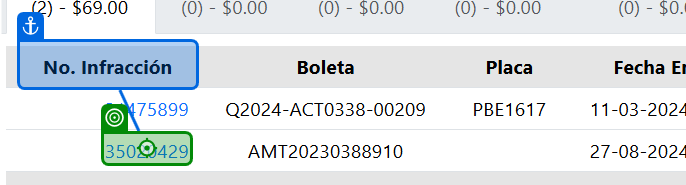
Task: Robotic Enterprise Framework
Workflow: DescargarCitasAMT

Step 1 [then]: click

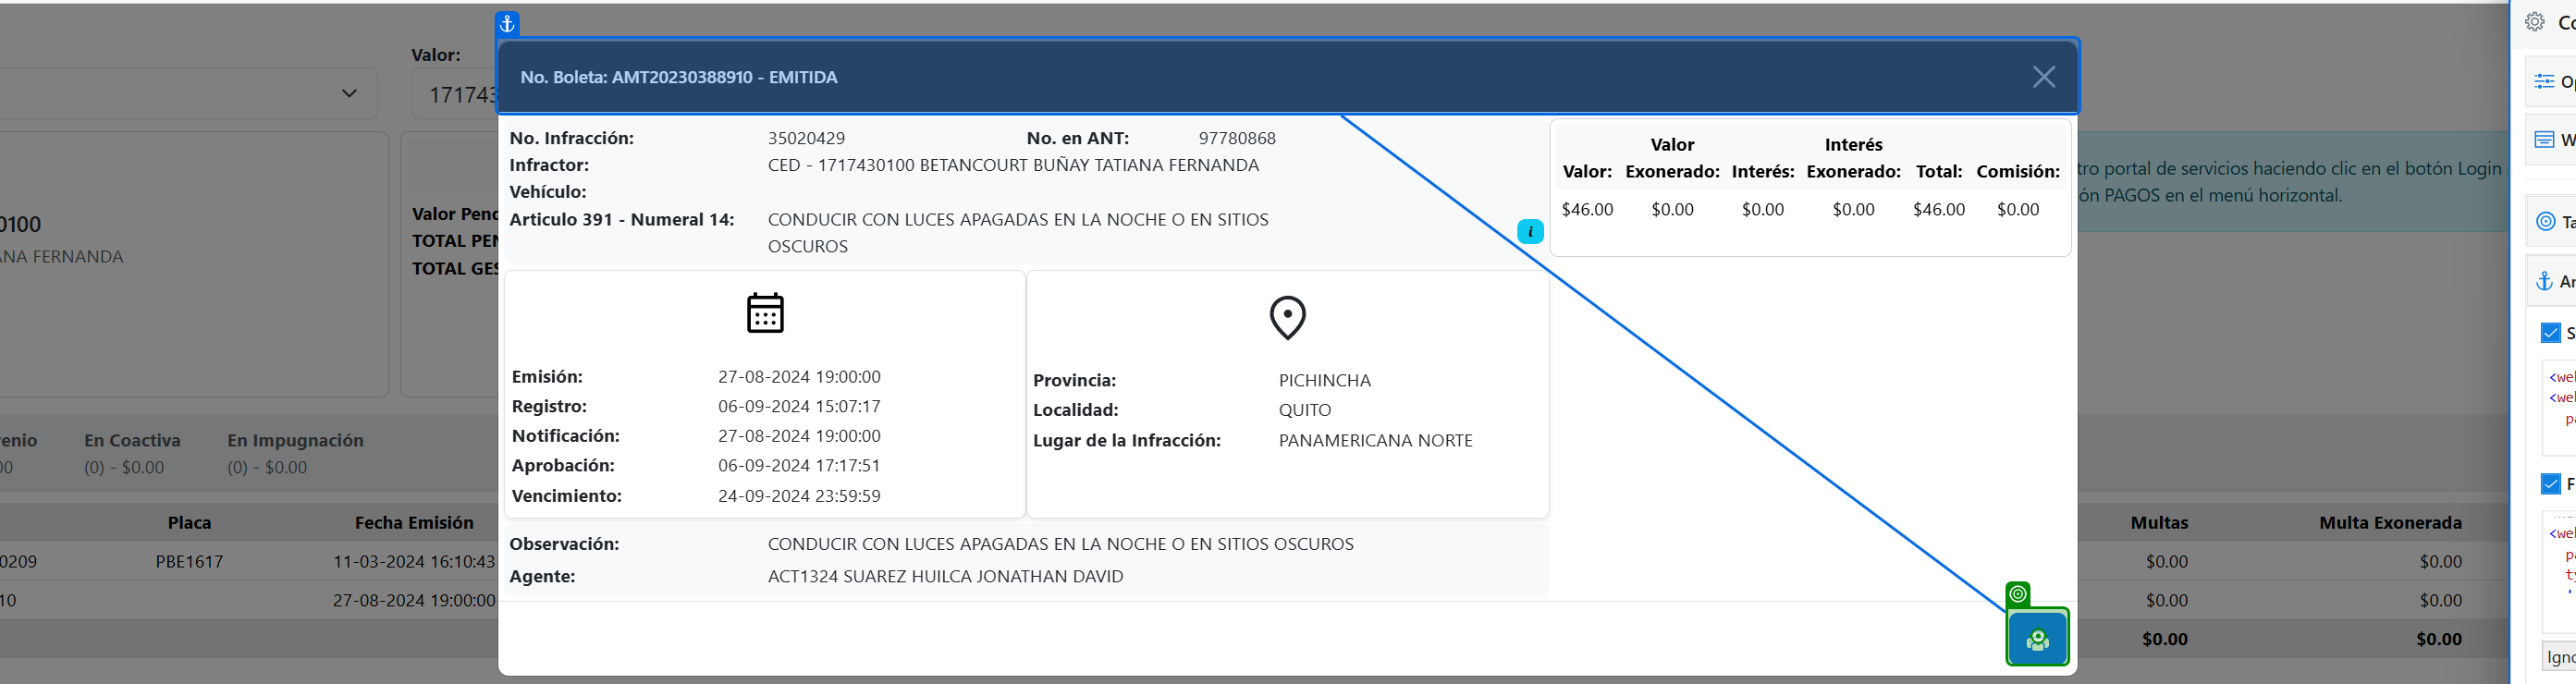
Step 2: click

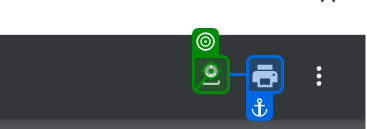
Step 3 [then]: click